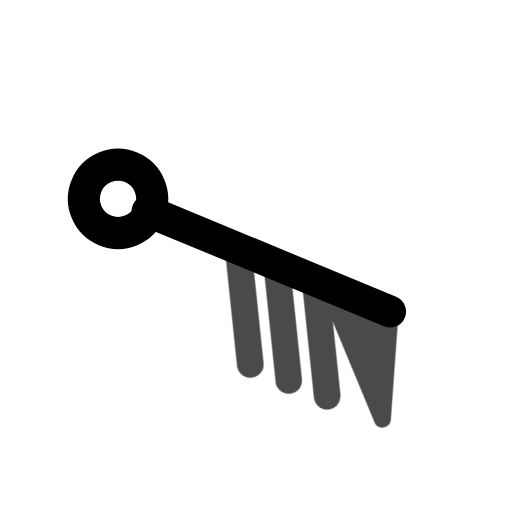
t = 0.00 s
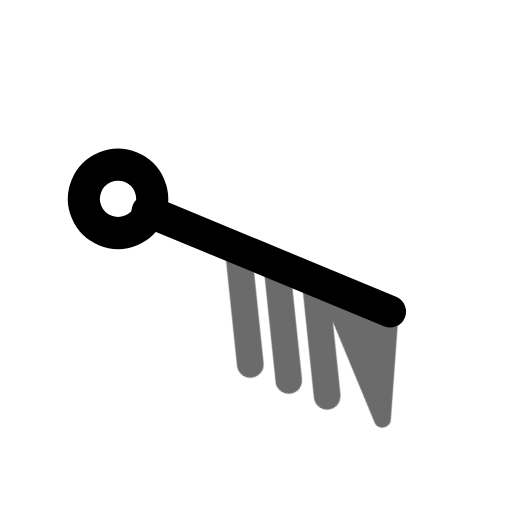
t = 0.45 s
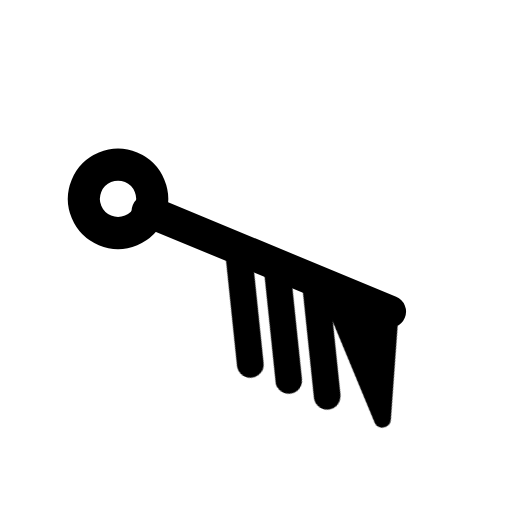
t = 1.00 s
t = 1.36 s: frame unchanged from t = 1.00 s, image omitted
t = 2.16 s: frame unchanged from t = 1.00 s, image omitted
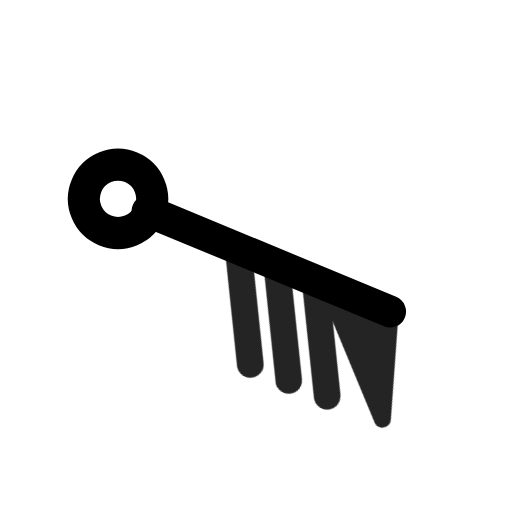
t = 2.55 s

The animated SVG that drew these frames (rendered in a browser with its animation timeline set to each time). Animation: 1 CSS @keyframes rule; one cycle of 2.95 s, repeats indefinitely.

<svg xmlns="http://www.w3.org/2000/svg" width="24" height="24" fill="none" stroke="currentColor" stroke-linecap="round" stroke-linejoin="round" stroke-width="2" viewBox="0 0 24 24">
    <!-- Generated by scripts/icon-expansion/generate.mjs -->
    <style>
        @media (prefers-reduced-motion: no-preference) {
            @keyframes ira-exp-pulse { 0%, 100% { opacity: 1; } 22% { opacity: .45; } 40% { opacity: 1; } }
            [data-ira-motion="wind-barb-ese-80kt"] { transform-box: fill-box; transform-origin: center; animation: ira-exp-pulse 2.65s ease-in-out -0.3s infinite; }
        }
    </style>
    <g transform="rotate(112.5 12 12)"><g stroke-width="1.5"><path d="M12 5.2V17.5"/><circle cx="12" cy="19" r="1.6"/></g></g>
    <g data-ira-motion="wind-barb-ese-80kt"><g transform="rotate(112.5 12 12)"><g stroke-width="1.25"><path d="M12 5.2l4.8 -1.6 -4.8 4.8z" fill="currentColor" stroke-width=".8"/><path d="M12 9l4.8 -2.6"/><path d="M12 10.95l4.8 -2.6"/><path d="M12 12.899999999999999l4.8 -2.6"/></g></g></g>
</svg>
